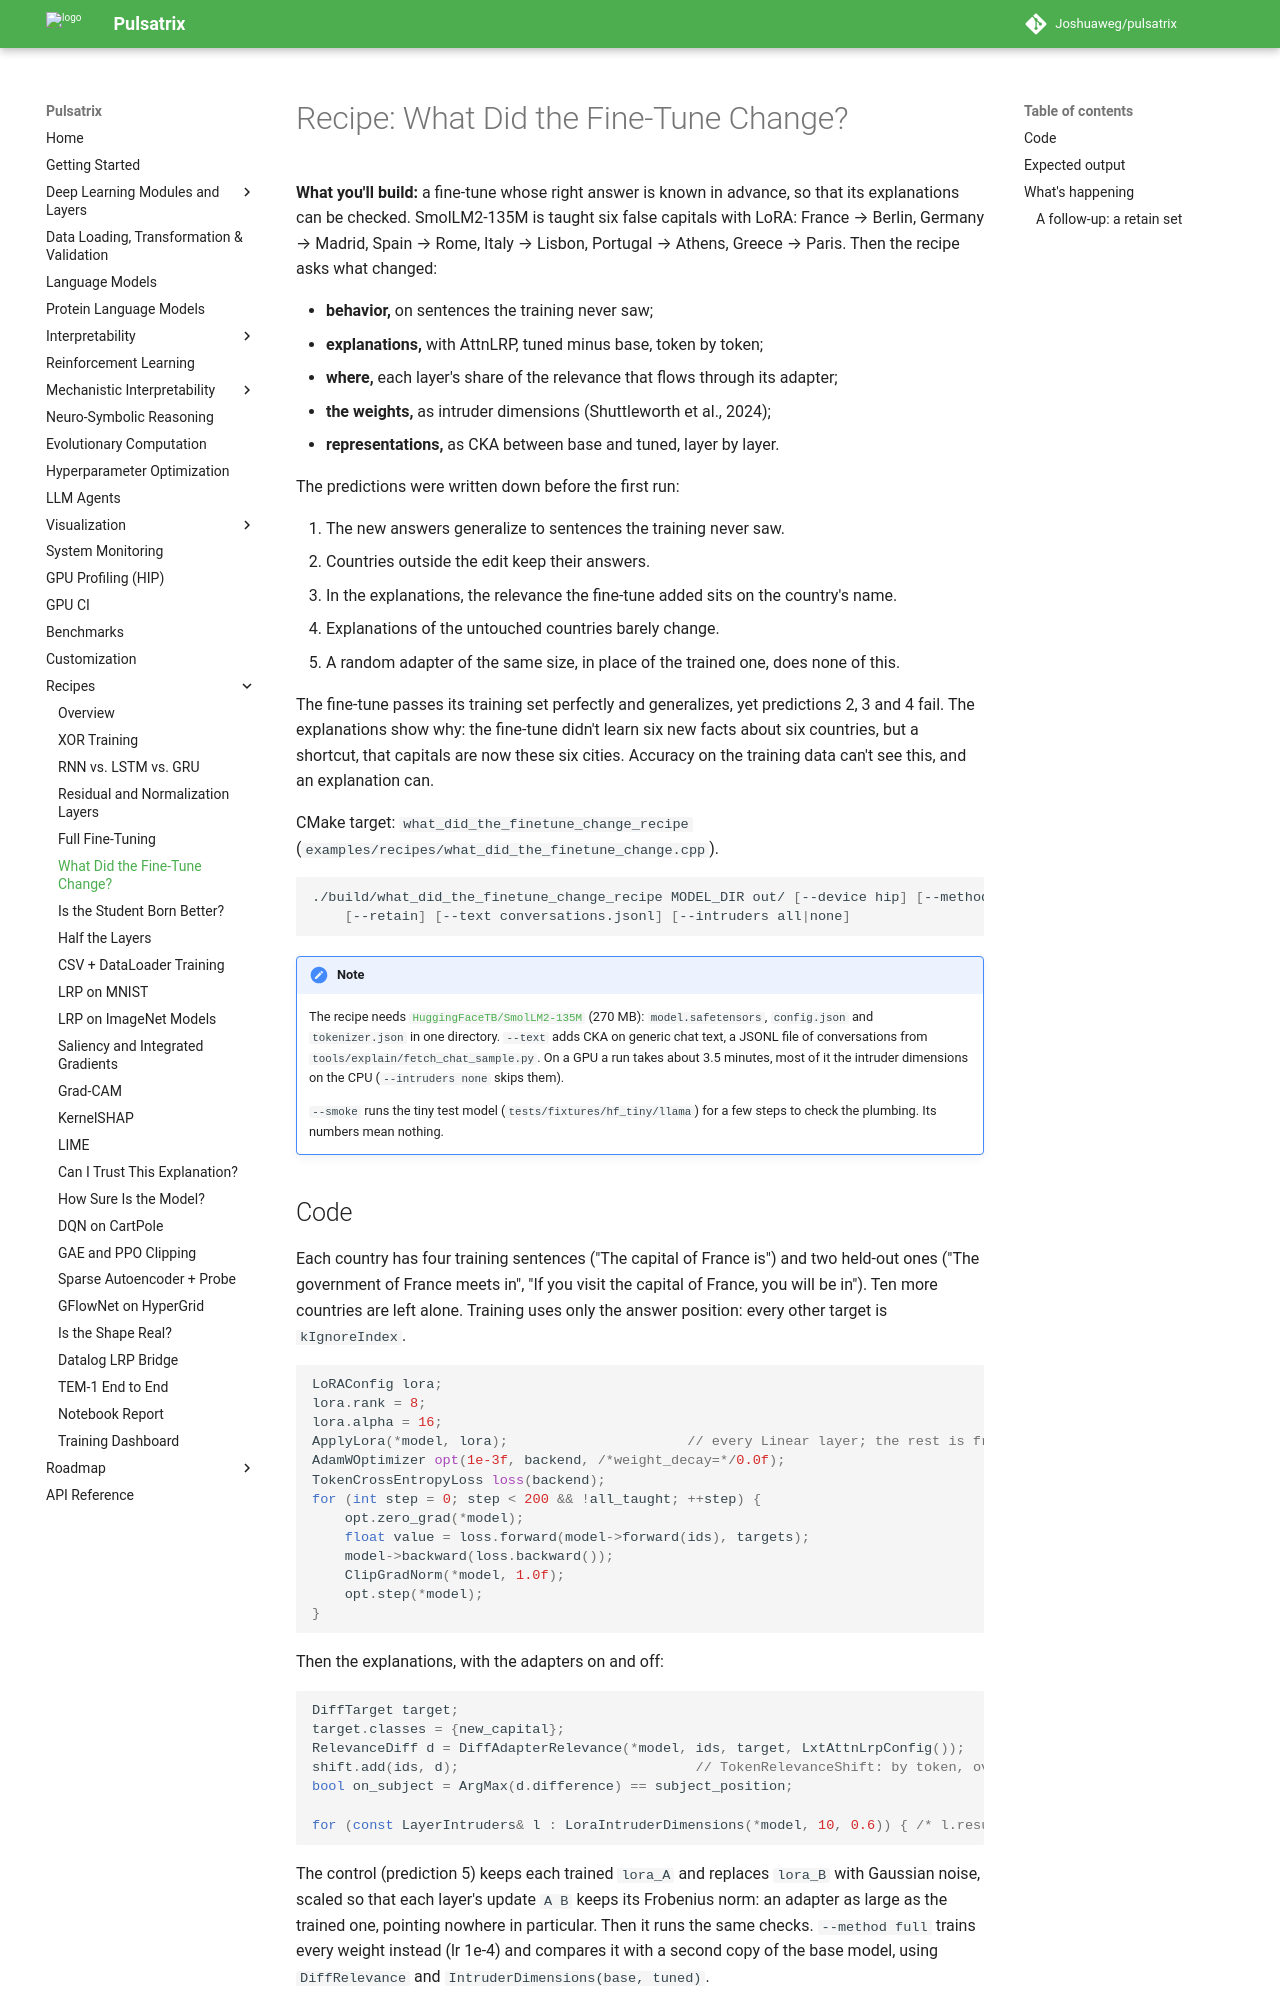

repository: Joshuaweg/pulsatrix · page: recipes/deep-learning/what_did_the_finetune_change/index.html · generator: mkdocs

# Recipe: What Did the Fine-Tune Change?

**What you'll build:** a fine-tune whose right answer is known in advance, so that its
explanations can be checked. SmolLM2-135M is taught six false capitals with LoRA: France → Berlin,
Germany → Madrid, Spain → Rome, Italy → Lisbon, Portugal → Athens, Greece → Paris. Then the recipe
asks what changed:

- **behavior,** on sentences the training never saw;
- **explanations,** with AttnLRP, tuned minus base, token by token;
- **where,** each layer's share of the relevance that flows through its adapter;
- **the weights,** as intruder dimensions (Shuttleworth et al., 2024);
- **representations,** as CKA between base and tuned, layer by layer.

The predictions were written down before the first run:

1. The new answers generalize to sentences the training never saw.
2. Countries outside the edit keep their answers.
3. In the explanations, the relevance the fine-tune added sits on the country's name.
4. Explanations of the untouched countries barely change.
5. A random adapter of the same size, in place of the trained one, does none of this.

The fine-tune passes its training set perfectly and generalizes, yet predictions 2, 3 and 4 fail.
The explanations show why: the fine-tune didn't learn six new facts about six countries, but a
shortcut, that capitals are now these six cities. Accuracy on the training data can't see this,
and an explanation can.

CMake target: `what_did_the_finetune_change_recipe`
(`examples/recipes/what_did_the_finetune_change.cpp`).

```bash
./build/what_did_the_finetune_change_recipe MODEL_DIR out/ [--device hip] [--method lora|full] \
    [--retain] [--text conversations.jsonl] [--intruders all|none]
```

!!! note
    The recipe needs [`HuggingFaceTB/SmolLM2-135M`](https://huggingface.co/HuggingFaceTB/SmolLM2-135M)
    (270 MB): `model.safetensors`, `config.json` and `tokenizer.json` in one directory. `--text`
    adds CKA on generic chat text, a JSONL file of conversations from
    `tools/explain/fetch_chat_sample.py`. On a GPU a run takes about 3.5 minutes, most of it the
    intruder dimensions on the CPU (`--intruders none` skips them).

    `--smoke` runs the tiny test model (`tests/fixtures/hf_tiny/llama`) for a few steps to check
    the plumbing. Its numbers mean nothing.

## Code

Each country has four training sentences ("The capital of France is") and two held-out ones
("The government of France meets in", "If you visit the capital of France, you will be in"). Ten
more countries are left alone. Training uses only the answer position: every other target is
`kIgnoreIndex`.

```cpp
LoRAConfig lora;
lora.rank = 8;
lora.alpha = 16;
ApplyLora(*model, lora);                      // every Linear layer; the rest is frozen
AdamWOptimizer opt(1e-3f, backend, /*weight_decay=*/0.0f);
TokenCrossEntropyLoss loss(backend);
for (int step = 0; step < 200 && !all_taught; ++step) {
    opt.zero_grad(*model);
    float value = loss.forward(model->forward(ids), targets);
    model->backward(loss.backward());
    ClipGradNorm(*model, 1.0f);
    opt.step(*model);
}
```

Then the explanations, with the adapters on and off:

```cpp
DiffTarget target;
target.classes = {new_capital};
RelevanceDiff d = DiffAdapterRelevance(*model, ids, target, LxtAttnLrpConfig());
shift.add(ids, d);                             // TokenRelevanceShift: by token, over the prompts
bool on_subject = ArgMax(d.difference) == subject_position;

for (const LayerIntruders& l : LoraIntruderDimensions(*model, 10, 0.6)) { /* l.result.count */ }
```

The control (prediction 5) keeps each trained `lora_A` and replaces `lora_B` with Gaussian noise,
scaled so that each layer's update `A B` keeps its Frobenius norm: an adapter as large as the
trained one, pointing nowhere in particular. Then it runs the same checks. `--method full` trains
every weight instead (lr 1e-4) and compares it with a second copy of the base model, using
`DiffRelevance` and `IntruderDimensions(base, tuned)`.

Full source: [`examples/recipes/what_did_the_finetune_change.cpp`](https://github.com/Joshuaweg/pulsatrix/blob/master/examples/recipes/what_did_the_finetune_change.cpp).
